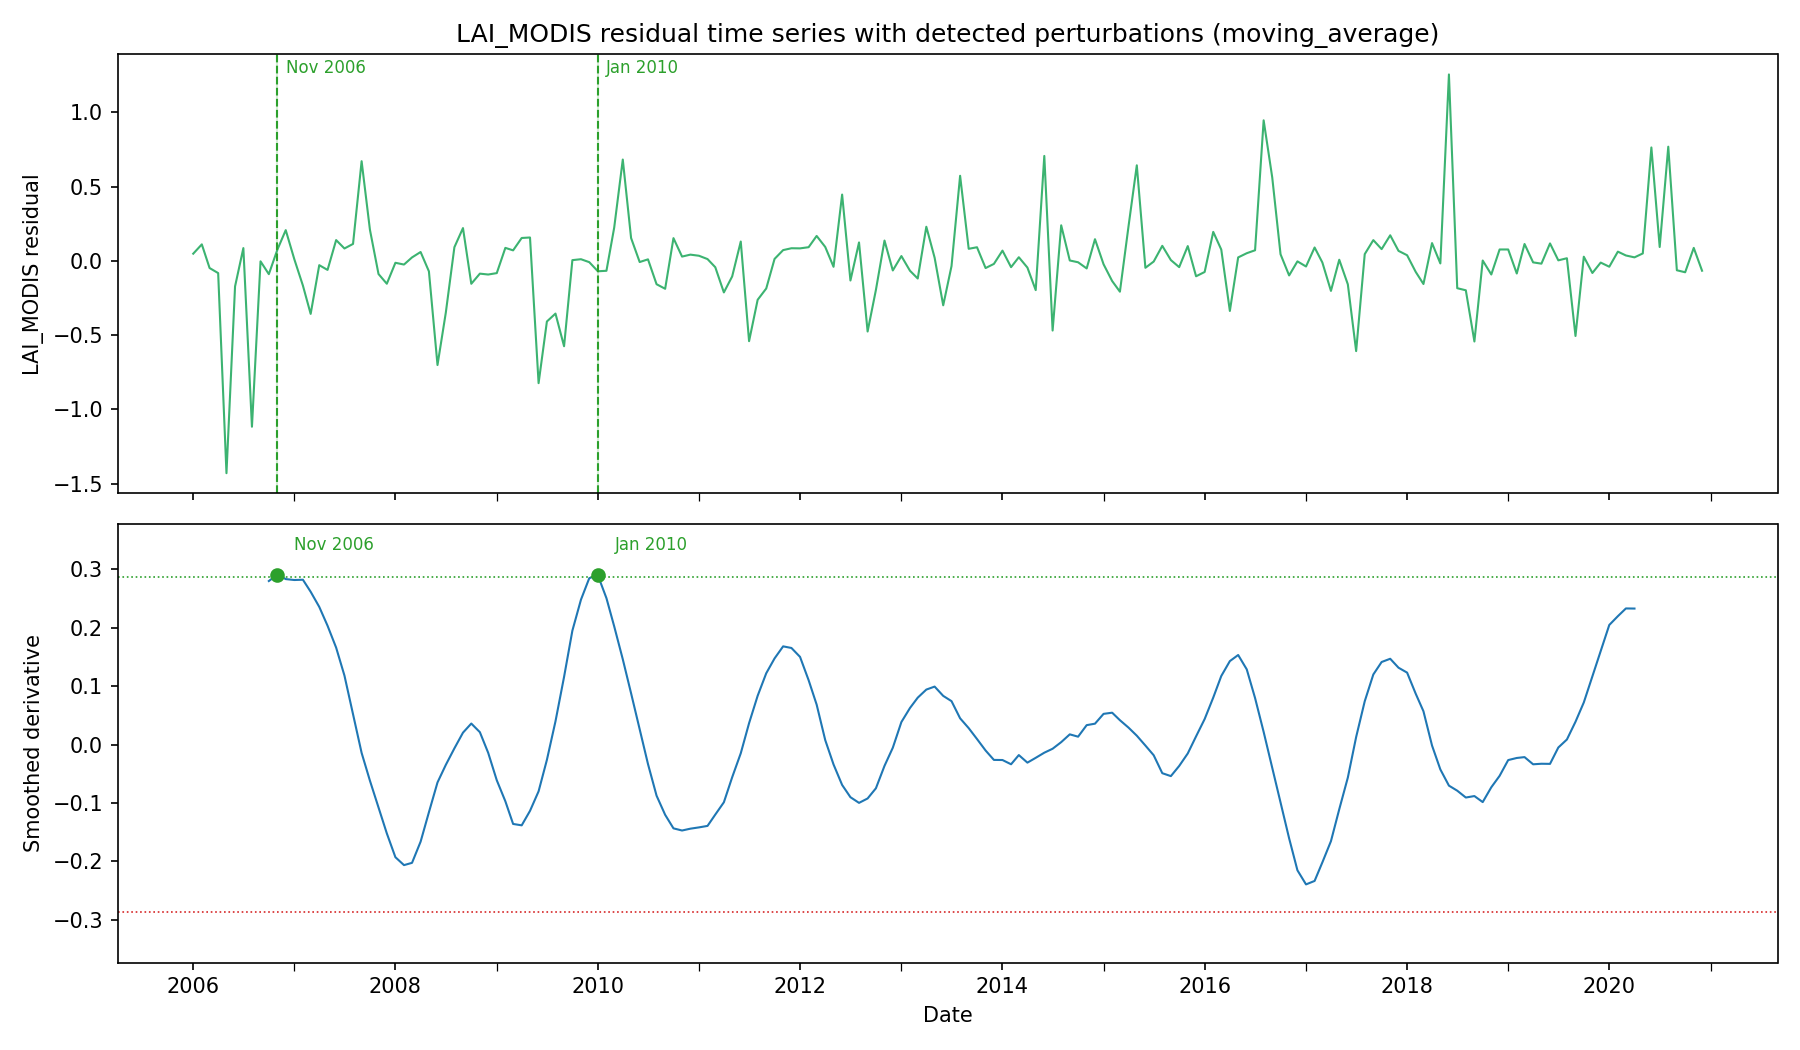

Source data for this figure (header and first rows):
start, end, peak_date, peak_value, threshold, n_points
2006-11-01, 2006-11-01, 2006-11-01, 0.2912, 0.2869, 1
2010-01-01, 2010-01-01, 2010-01-01, 0.29, 0.2869, 1
